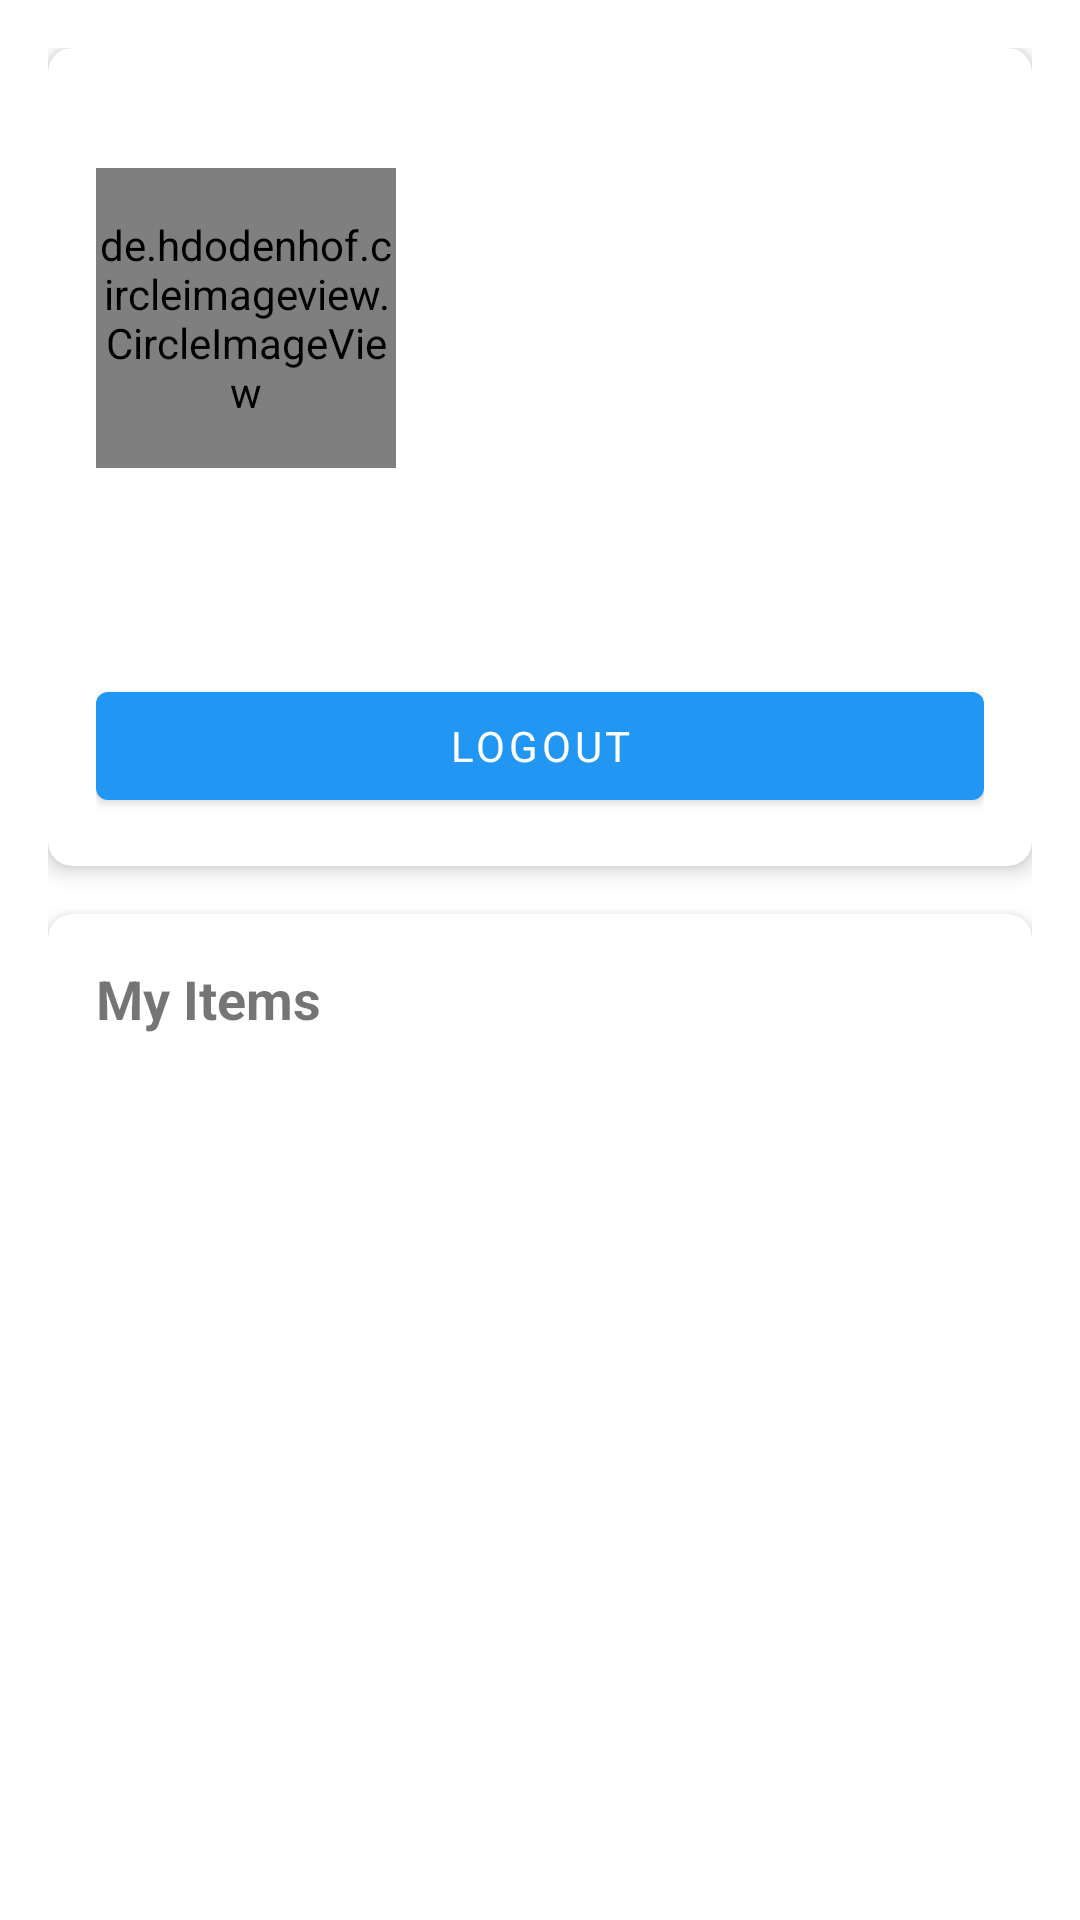

Produce the Android XML layout that renders to this screen, including the resource entries it uses.
<!-- AndroidManifest.xml: application theme AppTheme -->
<!-- res/layout/fragment_profile.xml -->
<?xml version="1.0" encoding="utf-8"?>
<androidx.core.widget.NestedScrollView xmlns:android="http://schemas.android.com/apk/res/android"
    xmlns:app="http://schemas.android.com/apk/res-auto"
    xmlns:tools="http://schemas.android.com/tools"
    android:layout_width="match_parent"
    android:layout_height="match_parent">

    <LinearLayout
        android:layout_width="match_parent"
        android:layout_height="wrap_content"
        android:orientation="vertical"
        android:padding="16dp">

        
        <androidx.cardview.widget.CardView
            android:layout_width="match_parent"
            android:layout_height="wrap_content"
            android:layout_marginBottom="16dp"
            app:cardCornerRadius="8dp"
            app:cardElevation="4dp">

            <LinearLayout
                android:layout_width="match_parent"
                android:layout_height="wrap_content"
                android:orientation="vertical"
                android:padding="16dp">
                <de.hdodenhof.circleimageview.CircleImageView
                    android:id="@+id/imageViewProfile"
                    android:layout_width="100dp"
                    android:layout_height="100dp"
                    android:layout_marginTop="24dp"
                    android:src="@drawable/profile_placeholder"
                    app:civ_border_color="@color/colorPrimary"
                    app:civ_border_width="2dp"
                    app:layout_constraintEnd_toEndOf="parent"
                    app:layout_constraintStart_toStartOf="parent"
                    app:layout_constraintTop_toBottomOf="@+id/toolbar" />



                <TextView
                    android:id="@+id/textViewUserName"
                    android:layout_width="match_parent"
                    android:layout_height="wrap_content"
                    android:layout_marginTop="8dp"
                    android:textSize="16sp"
                    tools:text="John Doe" />

                <TextView
                    android:id="@+id/textViewUserEmail"
                    android:layout_width="match_parent"
                    android:layout_height="wrap_content"
                    android:layout_marginTop="4dp"
                    android:textSize="14sp"
                    tools:text="john.doe@example.com" />

                <Button
                    android:id="@+id/buttonLogout"
                    android:layout_width="match_parent"
                    android:layout_height="wrap_content"
                    android:layout_marginTop="16dp"
                    android:text="@string/logout" />
            </LinearLayout>
        </androidx.cardview.widget.CardView>

        
        <androidx.cardview.widget.CardView
            android:layout_width="match_parent"
            android:layout_height="wrap_content"
            app:cardCornerRadius="8dp"
            app:cardElevation="4dp">

            <LinearLayout
                android:layout_width="match_parent"
                android:layout_height="wrap_content"
                android:orientation="vertical"
                android:padding="16dp">

                <TextView
                    android:layout_width="match_parent"
                    android:layout_height="wrap_content"
                    android:text="@string/my_items"
                    android:textSize="18sp"
                    android:textStyle="bold" />

                <com.google.android.material.tabs.TabLayout
                    android:id="@+id/tabLayout"
                    android:layout_width="match_parent"
                    android:layout_height="wrap_content"
                    android:layout_marginTop="8dp"
                    app:tabMode="fixed"
                    app:tabGravity="fill" />

                <androidx.viewpager2.widget.ViewPager2
                    android:id="@+id/viewPager"
                    android:layout_width="match_parent"
                    android:layout_height="400dp"
                    android:layout_marginTop="8dp" />

                <ProgressBar
                    android:id="@+id/progressBar"
                    android:layout_width="wrap_content"
                    android:layout_height="wrap_content"
                    android:layout_gravity="center"
                    android:visibility="gone" />

            </LinearLayout>
        </androidx.cardview.widget.CardView>
    </LinearLayout>
</androidx.core.widget.NestedScrollView>
<!-- resources referenced by this layout -->
<resources>
  <color name="colorPrimary">#2196F3</color>
  <!-- drawable profile_placeholder: png bitmap (drawable, 2039 bytes) -->
  <string name="logout">Logout</string>
  <string name="my_items">My Items</string>
  <style name="AppTheme" parent="Theme.MaterialComponents.Light.NoActionBar">
          
          <item name="colorPrimary">@color/colorPrimary</item>
          <item name="colorPrimaryDark">@color/colorPrimaryDark</item>
          <item name="colorAccent">@color/colorAccent</item>
          <item name="android:fontFamily">sans-serif</item>
      </style>
  <color name="colorPrimaryDark">#1976D2</color>
  <color name="colorAccent">#FF4081</color>
</resources>
